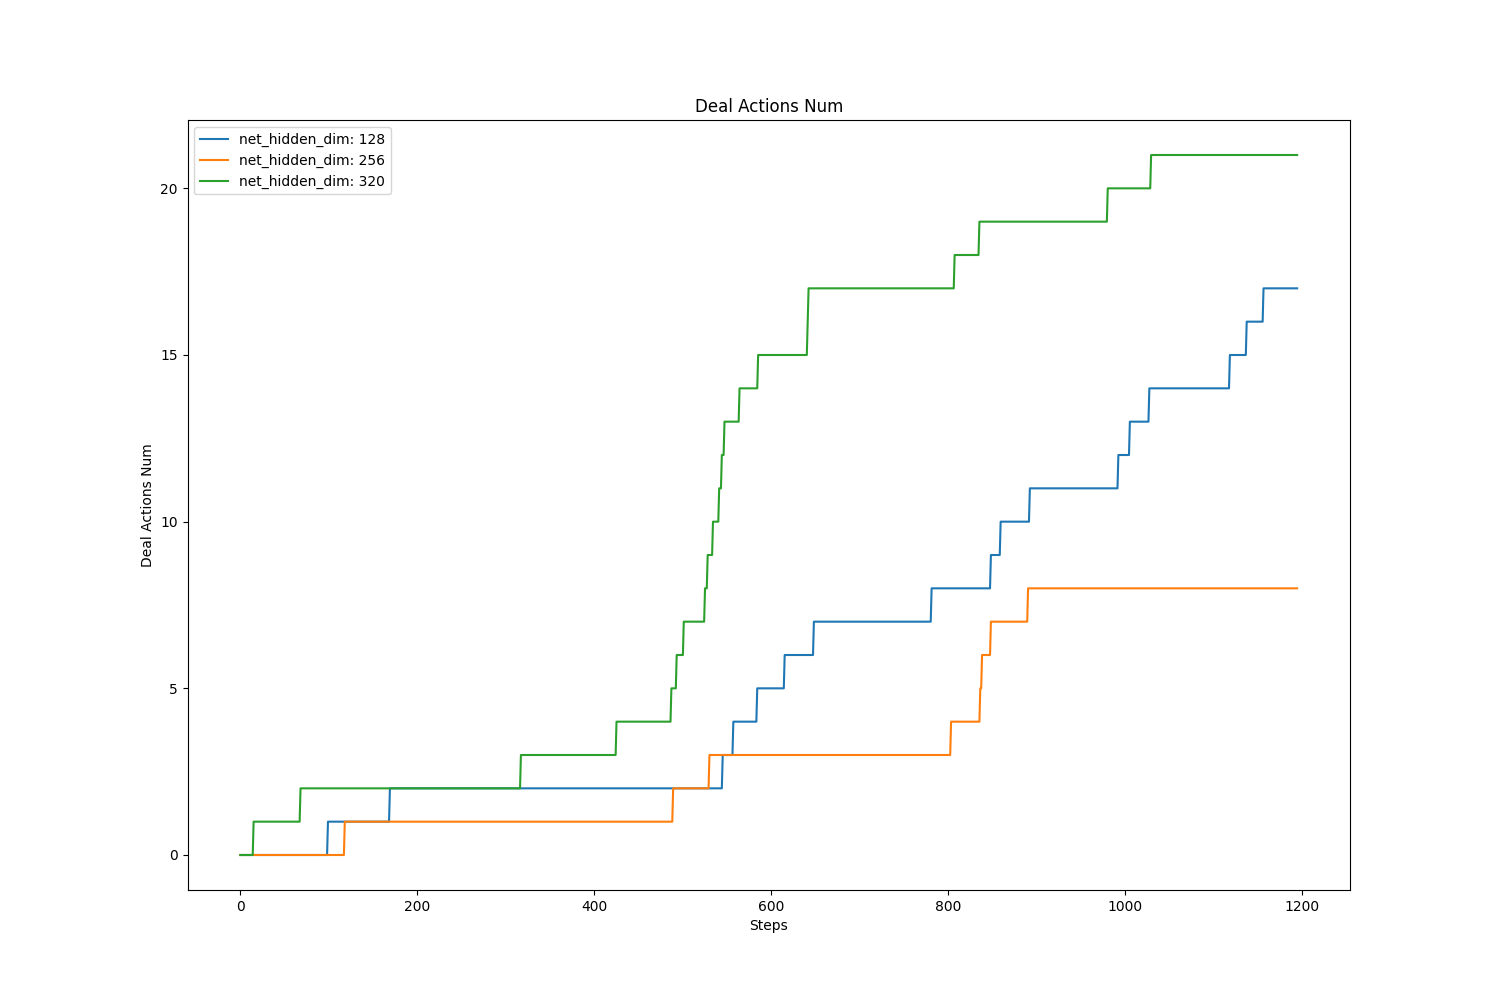

Values plotted in this chart, from the file beside it:
, value, avg, std
net_hidden_dim: 128, 17.0, 6.095, 5.062
net_hidden_dim: 256, 8.0, 3.521, 2.991
net_hidden_dim: 320, 21.0, 11.29, 7.992
